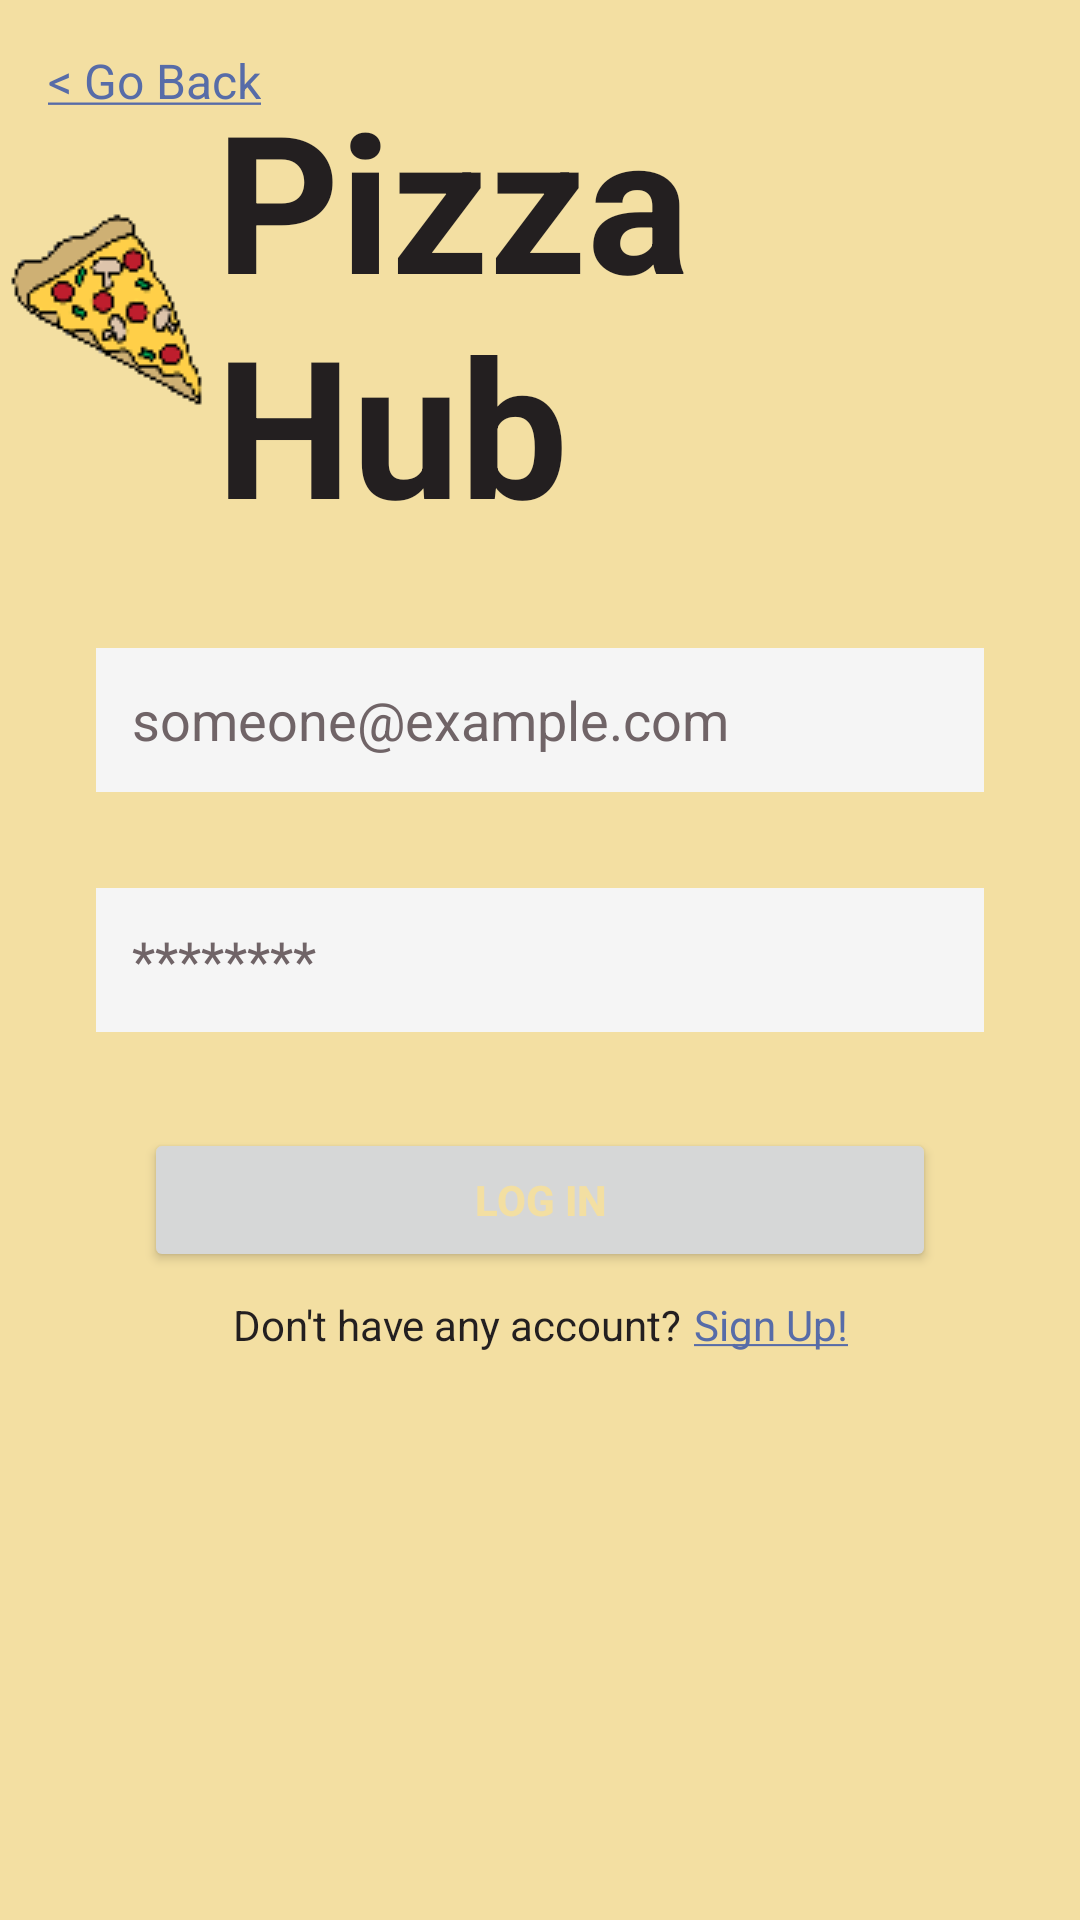

Android layout source for this screen:
<!-- AndroidManifest.xml: application theme Theme.PizzaHub -->
<!-- res/layout/fragment_email_signin.xml -->
<?xml version="1.0" encoding="utf-8"?>
<androidx.constraintlayout.widget.ConstraintLayout xmlns:android="http://schemas.android.com/apk/res/android"
    xmlns:app="http://schemas.android.com/apk/res-auto"
    xmlns:tools="http://schemas.android.com/tools"
    android:layout_width="match_parent"
    android:layout_height="match_parent"
    android:background="@color/yellow"
    tools:context=".fragments.EmailSignInFragment">

    <EditText
        android:id="@+id/editTextEmailAddress"
        android:layout_width="0dp"
        android:layout_height="wrap_content"
        android:layout_marginStart="32dp"
        android:layout_marginEnd="32dp"
        android:layout_marginBottom="32dp"
        android:autofillHints=""
        android:background="@color/light"
        android:ems="10"
        android:hint="@string/email_input_text"
        android:inputType="textEmailAddress"
        android:minHeight="48dp"
        android:paddingHorizontal="12dp"
        android:paddingVertical="8dp"
        android:textColorHint="@color/grey"
        app:layout_constraintBottom_toTopOf="@+id/editTextTextPassword"
        app:layout_constraintEnd_toEndOf="parent"
        app:layout_constraintHorizontal_bias="0.5"
        app:layout_constraintStart_toStartOf="parent"
        tools:ignore="TextContrastCheck" />

    <EditText
        android:id="@+id/editTextTextPassword"
        android:layout_width="0dp"
        android:layout_height="wrap_content"
        android:layout_marginStart="32dp"
        android:layout_marginEnd="32dp"
        android:autofillHints=""
        android:background="@color/light"
        android:ems="10"
        android:hint="@string/password_input_text"
        android:inputType="textPassword"
        android:minHeight="48dp"
        android:paddingHorizontal="12dp"
        android:paddingVertical="8dp"
        android:textColorHint="@color/grey"
        app:layout_constraintBottom_toBottomOf="parent"
        app:layout_constraintEnd_toEndOf="parent"
        app:layout_constraintStart_toStartOf="parent"
        app:layout_constraintTop_toTopOf="parent"
        tools:ignore="TextContrastCheck" />

    <Button
        android:id="@+id/buttonLogin"
        android:layout_width="0dp"
        android:layout_height="wrap_content"
        android:layout_marginStart="48dp"
        android:layout_marginTop="32dp"
        android:layout_marginEnd="48dp"
        android:text="@string/login_button_text"
        android:textColor="@color/yellow"
        android:textStyle="bold"
        app:layout_constraintEnd_toEndOf="parent"
        app:layout_constraintStart_toStartOf="parent"
        app:layout_constraintTop_toBottomOf="@+id/editTextTextPassword" />

    <TextView
        android:id="@+id/textViewSignUpPrompt"
        android:layout_width="wrap_content"
        android:layout_height="wrap_content"
        android:layout_marginTop="8dp"
        android:layout_marginEnd="2dp"
        android:text="@string/signup_prompt_text"
        android:textColor="@color/dark"
        app:layout_constraintEnd_toStartOf="@+id/textViewSignUpLink"
        app:layout_constraintHorizontal_bias="0.5"
        app:layout_constraintHorizontal_chainStyle="packed"
        app:layout_constraintStart_toStartOf="parent"
        app:layout_constraintTop_toBottomOf="@+id/buttonLogin" />

    <TextView
        android:id="@+id/textViewSignUpLink"
        android:layout_width="wrap_content"
        android:layout_height="wrap_content"
        android:layout_marginStart="2dp"
        android:text="@string/signup_link_text"
        android:textColor="@color/blue"
        app:layout_constraintBottom_toBottomOf="@+id/textViewSignUpPrompt"
        app:layout_constraintEnd_toEndOf="parent"
        app:layout_constraintHorizontal_bias="0.5"
        app:layout_constraintStart_toEndOf="@+id/textViewSignUpPrompt"
        app:layout_constraintTop_toTopOf="@+id/textViewSignUpPrompt"
        tools:ignore="TextContrastCheck" />

    <TextView
        android:id="@+id/textViewLogo"
        style="@style/ph_logo"
        android:layout_width="wrap_content"
        android:layout_height="wrap_content"
        app:layout_constraintBottom_toTopOf="@+id/editTextEmailAddress"
        app:layout_constraintEnd_toEndOf="parent"
        app:layout_constraintStart_toStartOf="parent" />

    <TextView
        android:id="@+id/textViewGoBackLink"
        android:layout_width="wrap_content"
        android:layout_height="wrap_content"
        style="@style/go_back_link"
        app:layout_constraintStart_toStartOf="parent"
        app:layout_constraintTop_toTopOf="parent"
        tools:ignore="TextContrastCheck" />
</androidx.constraintlayout.widget.ConstraintLayout>
<!-- resources referenced by this layout -->
<resources>
  <color name="blue">#FF576CA8</color>
  <color name="dark">#FF231F20</color>
  <color name="grey">#FF706467</color>
  <color name="light">#FFF5F5F5</color>
  <color name="yellow">#FFF3DFA2</color>
  <string name="email_input_text">someone@example.com</string>
  <string name="login_button_text">Log In</string>
  <string name="password_input_text">********</string>
  <string name="signup_link_text"><u>Sign Up!</u></string>
  <string name="signup_prompt_text">Don\'t have any account?</string>
  <style name="go_back_link">
          <item name="android:textSize">16sp</item>
          <item name="android:layout_marginStart">16dp</item>
          <item name="android:layout_marginTop">16dp</item>
          <item name="android:text">@string/go_back_link</item>
          <item name="android:textColor">@color/blue</item>
      </style>
  <style name="ph_logo">
          <item name="android:textSize">64sp</item>
          <item name="android:textStyle">bold</item>
          <item name="android:textColor">@color/dark</item>
          <item name="android:drawableLeft">@drawable/pizza_slice</item>
          <item name="android:layout_marginBottom">32dp</item>
          <item name="android:text">@string/ph_name</item>
      </style>
  <style name="Theme.PizzaHub" parent="Theme.MaterialComponents.DayNight.DarkActionBar">
          
          <item name="colorPrimary">@color/red</item>
          <item name="colorPrimaryVariant">@color/blue</item>
          <item name="colorOnPrimary">@color/light</item>
          
          <item name="colorSecondary">@color/yellow</item>
          <item name="colorSecondaryVariant">@color/grey</item>
          <item name="colorOnSecondary">@color/dark</item>
          
          <item name="android:statusBarColor" tools:targetApi="l">?attr/colorPrimaryVariant</item>
          
      </style>
  <string name="go_back_link"><u>&lt; Go Back</u></string>
  <!-- drawable pizza_slice: png bitmap (drawable, 24563 bytes) -->
  <string name="ph_name">Pizza Hub</string>
  <color name="red">#FFBB4430</color>
</resources>
